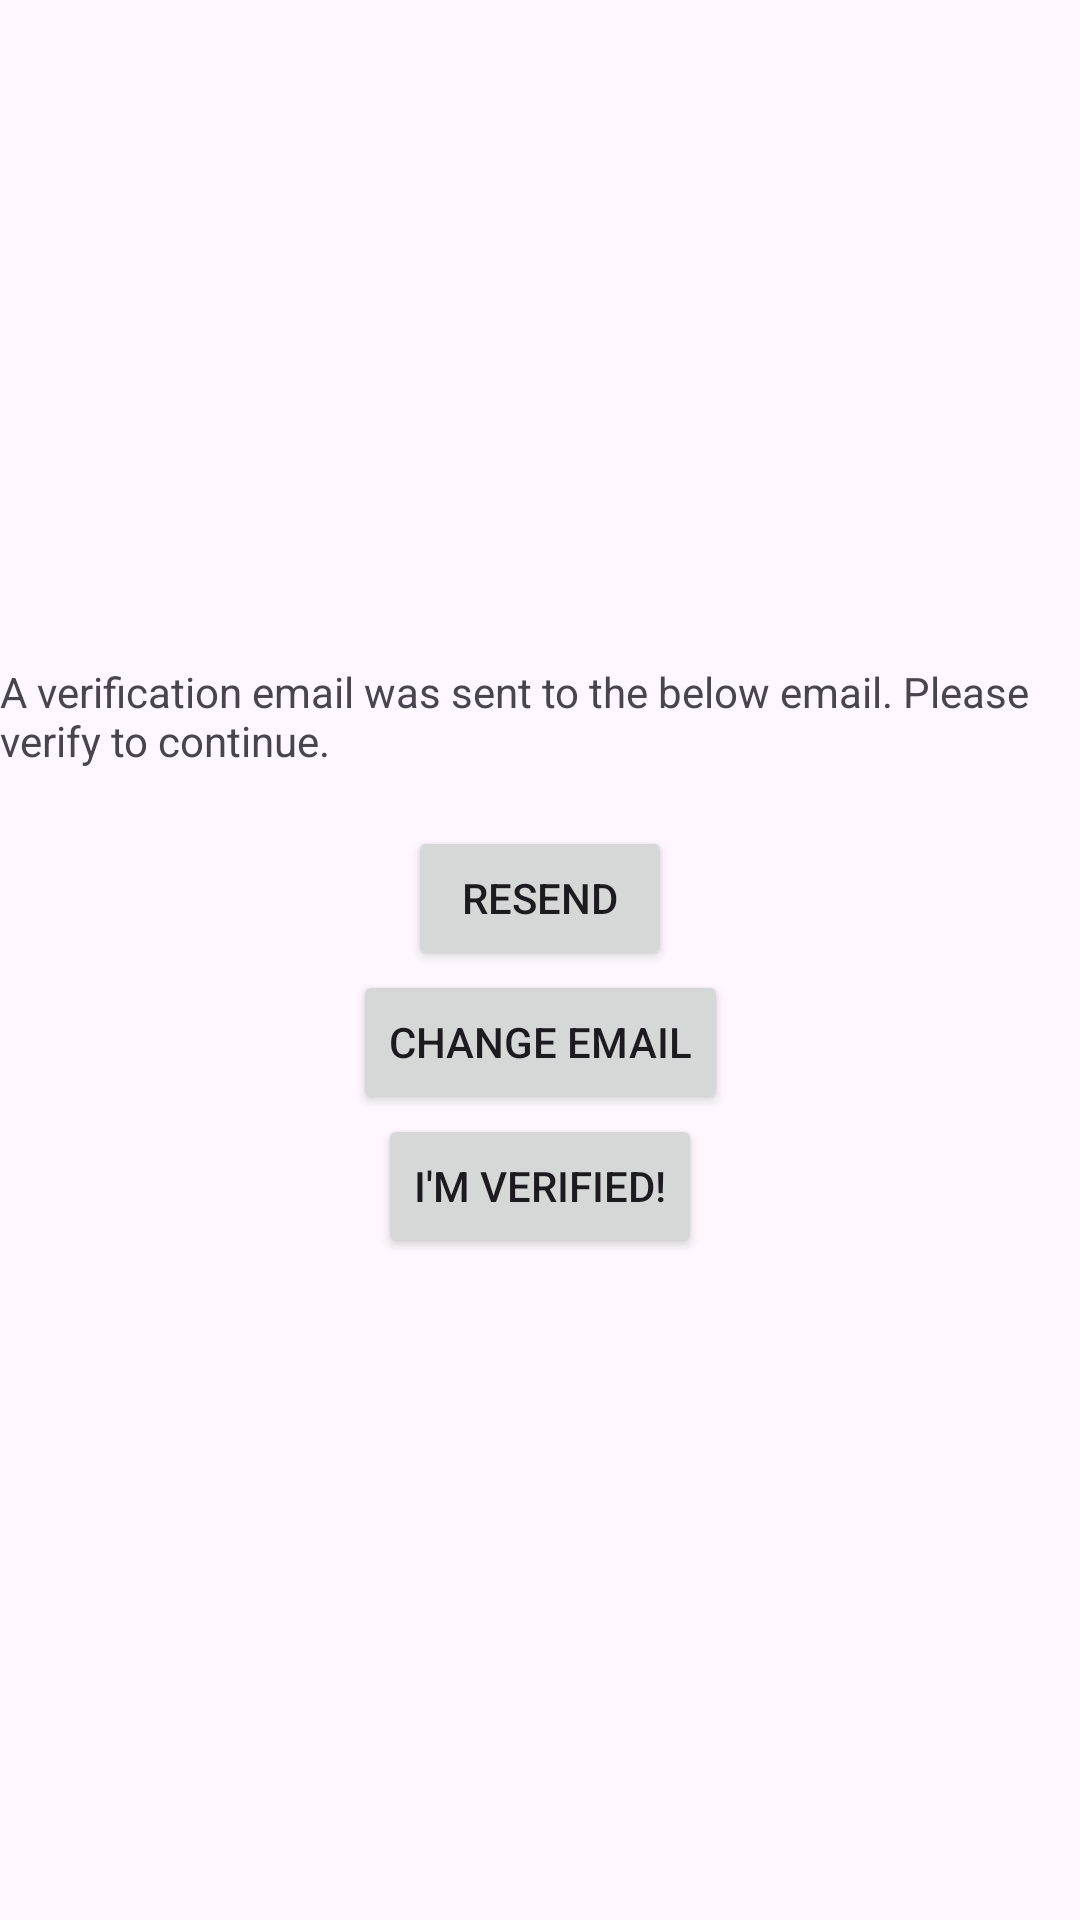

This screen was rendered from an Android layout file. Write that file and the resources it references.
<!-- AndroidManifest.xml: application theme Theme.CharTracker -->
<!-- res/layout/fragment_email_verification.xml -->
<?xml version="1.0" encoding="utf-8"?>
<layout
    xmlns:android="http://schemas.android.com/apk/res/android"
    xmlns:app="http://schemas.android.com/apk/res-auto"
    xmlns:tools="http://schemas.android.com/tools">
    <data>
        <variable
            name="viewModel"
            type="com.chartracker.auth.EmailVerificationViewModel" />
    </data>

    <androidx.constraintlayout.widget.ConstraintLayout
        android:layout_width="match_parent"
        android:layout_height="match_parent"
        android:orientation="vertical">

        <TextView
            android:id="@+id/email_verify_text"
            android:layout_width="wrap_content"
            android:layout_height="wrap_content"
            android:text="@string/email_verification_instructions"
            app:layout_constraintBottom_toTopOf="@+id/email_verify_email"
            app:layout_constraintEnd_toEndOf="parent"
            app:layout_constraintStart_toStartOf="parent"
            app:layout_constraintTop_toTopOf="parent"
            app:layout_constraintVertical_chainStyle="packed" />

        <TextView
            android:id="@+id/email_verify_email"
            android:layout_width="wrap_content"
            android:layout_height="wrap_content"
            app:layout_constraintBottom_toTopOf="@+id/email_verify_resend"
            app:layout_constraintEnd_toEndOf="parent"
            app:layout_constraintStart_toStartOf="parent"
            app:layout_constraintTop_toBottomOf="@+id/email_verify_text"
            tools:text="email" />

        <Button
            android:id="@+id/email_verify_resend"
            android:layout_width="wrap_content"
            android:layout_height="wrap_content"
            android:text="@string/resend"
            app:layout_constraintBottom_toTopOf="@+id/email_verify_change_email"
            app:layout_constraintEnd_toEndOf="parent"
            app:layout_constraintStart_toStartOf="parent"
            app:layout_constraintTop_toBottomOf="@+id/email_verify_email"
            android:onClick="@{() -> viewModel.sendVerificationEmail()}"/>

        <Button
            android:id="@+id/email_verify_change_email"
            android:layout_width="wrap_content"
            android:layout_height="wrap_content"
            android:text="@string/change_email"
            app:layout_constraintTop_toBottomOf="@+id/email_verify_resend"
            app:layout_constraintBottom_toTopOf="@+id/email_verify_check"
            app:layout_constraintEnd_toEndOf="parent"
            app:layout_constraintStart_toStartOf="parent"
            android:onClick="@{() -> viewModel.onEmailVerificationToUpdateEmailNavigate()}"/>

        <Button
            android:id="@+id/email_verify_check"
            android:layout_width="wrap_content"
            android:layout_height="wrap_content"
            android:text="@string/Im_verified"
            app:layout_constraintBottom_toBottomOf="parent"
            app:layout_constraintEnd_toEndOf="parent"
            app:layout_constraintStart_toStartOf="parent"
            app:layout_constraintTop_toBottomOf="@+id/email_verify_change_email" />
    </androidx.constraintlayout.widget.ConstraintLayout>

</layout>
<!-- resources referenced by this layout -->
<resources>
  <string name="Im_verified">I\'m verified!</string>
  <string name="change_email">Change email</string>
  <string name="email_verification_instructions">A verification email was sent to the below email. Please verify to continue.</string>
  <string name="resend">Resend</string>
  <style name="Theme.CharTracker" parent="Base.Theme.CharTracker" />
  <style name="Base.Theme.CharTracker" parent="Theme.Material3.DayNight">
          
          
      </style>
</resources>
